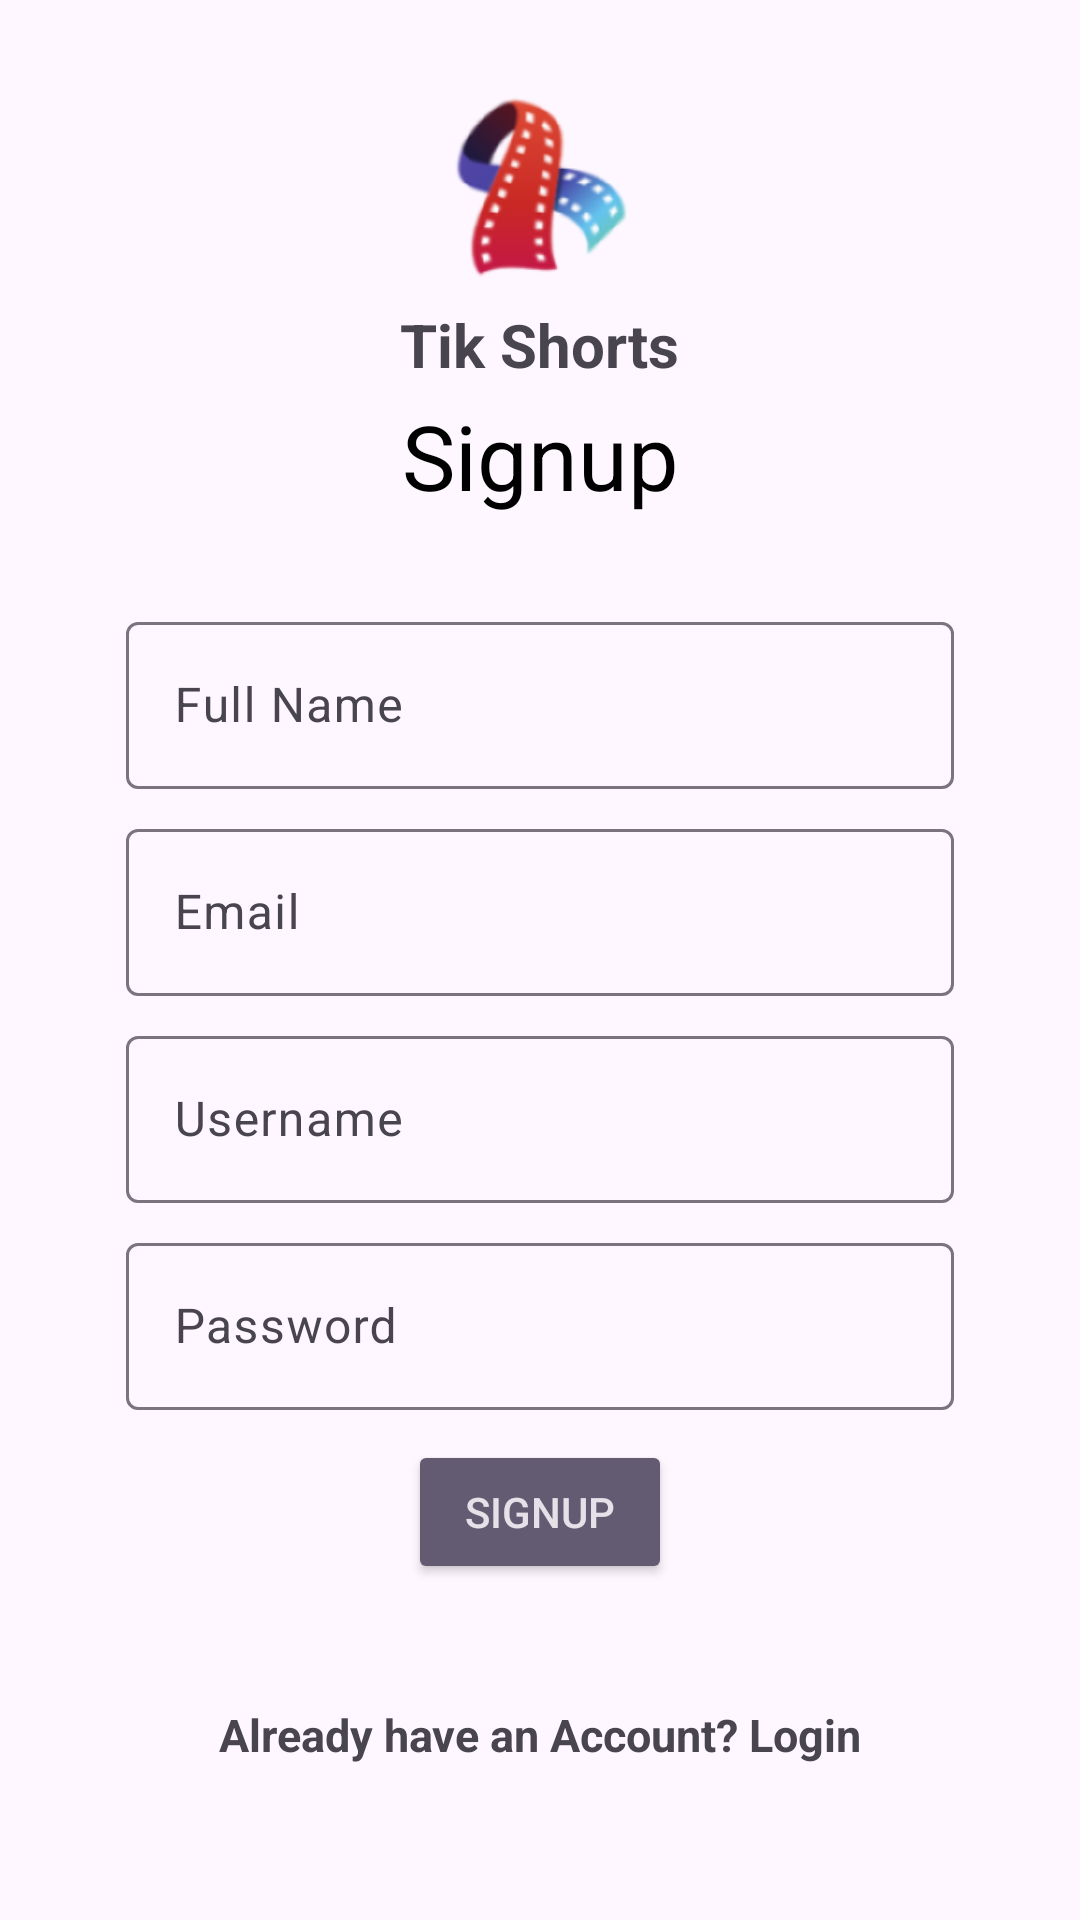

Produce the Android XML layout that renders to this screen, including the resource entries it uses.
<!-- AndroidManifest.xml: application theme Theme.VigoShorts -->
<!-- res/layout/activity_register.xml -->
<?xml version="1.0" encoding="utf-8"?>
<androidx.constraintlayout.widget.ConstraintLayout
    xmlns:android="http://schemas.android.com/apk/res/android"
    xmlns:app="http://schemas.android.com/apk/res-auto"
    xmlns:tools="http://schemas.android.com/tools"
    android:layout_width="match_parent"
    android:orientation="vertical"
    android:gravity="center"
    android:padding="12dp"
    android:layout_height="match_parent"
    tools:context=".RegisterActivity">


    <ImageView
        android:id="@+id/imageView7"
        android:layout_width="75dp"
        android:layout_height="75dp"
        android:layout_marginTop="8dp"
        android:src="@drawable/logo4"
        app:layout_constraintBottom_toTopOf="@+id/tik"
        app:layout_constraintEnd_toEndOf="parent"
        app:layout_constraintStart_toStartOf="parent"
        app:layout_constraintTop_toTopOf="parent"
        app:layout_constraintVertical_bias="0.35000002" />

    <TextView
        android:id="@+id/tik"
        android:layout_width="wrap_content"
        android:layout_height="wrap_content"
        android:text="Tik Shorts"
        android:textSize="20sp"
        android:textStyle="bold"
        app:layout_constraintBottom_toTopOf="@+id/constraintLayout2"
        app:layout_constraintEnd_toEndOf="@+id/imageView7"
        app:layout_constraintHorizontal_bias="0.526"
        app:layout_constraintStart_toStartOf="@+id/imageView7"
        app:layout_constraintTop_toBottomOf="@+id/imageView7" />

    <androidx.constraintlayout.widget.ConstraintLayout
        android:id="@+id/constraintLayout2"
        android:layout_width="match_parent"
        android:layout_height="wrap_content"
        app:layout_constraintBottom_toBottomOf="parent"
        app:layout_constraintEnd_toEndOf="parent"
        app:layout_constraintStart_toStartOf="parent"
        app:layout_constraintTop_toTopOf="parent"
        app:layout_constraintVertical_bias="0.75">

        <TextView
            android:id="@+id/textView"
            android:layout_width="match_parent"
            android:layout_height="wrap_content"
            android:gravity="center"
            android:text="Signup"
            android:textColor="@color/black"
            android:textSize="30sp"
            app:layout_constraintEnd_toEndOf="parent"
            app:layout_constraintHorizontal_bias="0.0"
            app:layout_constraintStart_toStartOf="parent"
            app:layout_constraintTop_toTopOf="parent"
            tools:targetApi="jelly_bean" />

        <com.google.android.material.textfield.TextInputLayout
            android:id="@+id/textInputLayoutFullname"
            android:layout_width="match_parent"
            android:layout_height="wrap_content"
            android:layout_marginLeft="30dp"
            android:layout_marginTop="30dp"
            android:layout_marginRight="30dp"
            android:hint="Full Name"
            app:layout_constraintEnd_toEndOf="parent"
            app:layout_constraintHorizontal_bias="0.0"
            app:layout_constraintStart_toStartOf="parent"
            app:layout_constraintTop_toBottomOf="@+id/textView">

            <com.google.android.material.textfield.TextInputEditText
                android:id="@+id/fullname"
                android:layout_width="match_parent"
                android:layout_height="wrap_content" />
        </com.google.android.material.textfield.TextInputLayout>

        <com.google.android.material.textfield.TextInputLayout
            android:id="@+id/textInputLayoutEmail"
            android:layout_width="match_parent"
            android:layout_height="wrap_content"
            android:layout_marginLeft="30dp"
            android:layout_marginTop="8dp"
            android:layout_marginRight="30dp"
            android:hint="Email"
            app:layout_constraintEnd_toEndOf="parent"
            app:layout_constraintHorizontal_bias="0.0"
            app:layout_constraintStart_toStartOf="parent"
            app:layout_constraintTop_toBottomOf="@+id/textInputLayoutFullname">

            <com.google.android.material.textfield.TextInputEditText
                android:id="@+id/email"
                android:layout_width="match_parent"
                android:layout_height="wrap_content" />
        </com.google.android.material.textfield.TextInputLayout>

        <com.google.android.material.textfield.TextInputLayout
            android:id="@+id/textInputLayoutUsername"
            android:layout_width="match_parent"
            android:layout_height="wrap_content"
            android:layout_marginLeft="30dp"
            android:layout_marginTop="8dp"
            android:layout_marginRight="30dp"
            android:hint="Username"
            app:layout_constraintEnd_toEndOf="parent"
            app:layout_constraintHorizontal_bias="0.0"
            app:layout_constraintStart_toStartOf="parent"
            app:layout_constraintTop_toBottomOf="@+id/textInputLayoutEmail">

            <com.google.android.material.textfield.TextInputEditText
                android:id="@+id/username"
                android:layout_width="match_parent"
                android:layout_height="wrap_content" />
        </com.google.android.material.textfield.TextInputLayout>

        <com.google.android.material.textfield.TextInputLayout
            android:id="@+id/textInputLayoutPassword"
            android:layout_width="match_parent"
            android:layout_height="wrap_content"
            android:layout_marginLeft="30dp"
            android:layout_marginTop="8dp"
            android:layout_marginRight="30dp"
            android:hint="Password"
            app:layout_constraintTop_toBottomOf="@+id/textInputLayoutUsername"
            tools:layout_editor_absoluteX="0dp">

            <com.google.android.material.textfield.TextInputEditText
                android:id="@+id/password"
                android:layout_width="match_parent"
                android:layout_height="wrap_content" />
        </com.google.android.material.textfield.TextInputLayout>

        <ProgressBar
            android:id="@+id/progress"
            android:layout_width="wrap_content"
            android:layout_height="wrap_content"
            android:visibility="gone"
            app:layout_constraintEnd_toEndOf="parent"
            app:layout_constraintStart_toStartOf="parent"
            app:layout_constraintTop_toBottomOf="@+id/textInputLayoutPassword" />

        <Button
            android:id="@+id/buttonSignUp"
            style="@style/Widget.AppCompat.Button.Colored"
            android:layout_width="wrap_content"
            android:layout_height="wrap_content"
            android:layout_marginTop="10dp"
            android:text="Signup"
            app:layout_constraintEnd_toEndOf="parent"
            app:layout_constraintStart_toStartOf="parent"
            app:layout_constraintTop_toBottomOf="@+id/progress" />

        <TextView
            android:id="@+id/loginText"
            android:layout_width="wrap_content"
            android:layout_height="wrap_content"
            android:layout_marginTop="40dp"
            android:text="Already have an Account? Login"
            android:textSize="15sp"
            android:textStyle="bold"
            app:layout_constraintEnd_toEndOf="parent"
            app:layout_constraintStart_toStartOf="parent"
            app:layout_constraintTop_toBottomOf="@+id/buttonSignUp" />
    </androidx.constraintlayout.widget.ConstraintLayout>

</androidx.constraintlayout.widget.ConstraintLayout>
<!-- resources referenced by this layout -->
<resources>
  <!-- drawable logo4: png bitmap (drawable, 17107 bytes) -->
  <style name="Theme.VigoShorts" parent="Base.Theme.VigoShorts" />
  <style name="Base.Theme.VigoShorts" parent="Theme.Material3.DayNight.NoActionBar">
          
          
          <item name="android:windowDisablePreview">true</item>
      </style>
  <!-- not gathered from this repository: default colours our renderer supplied (Android Studio template values) -->
  <color name="black">#FF000000</color>
</resources>
